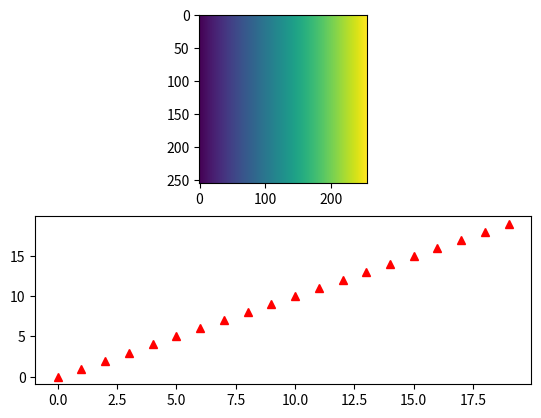

The matplotlib source for this figure:
import matplotlib.pyplot as plt
import numpy as np

img = np.full((255, 255), 1)
img[:] = np.arange(0, 255)

fig = plt.figure()
ax1, ax2 = fig.subplots(2, 1)
ax1.imshow(img)
ax2.plot(range(20), "r^")

print("Plot View - Python Debug")